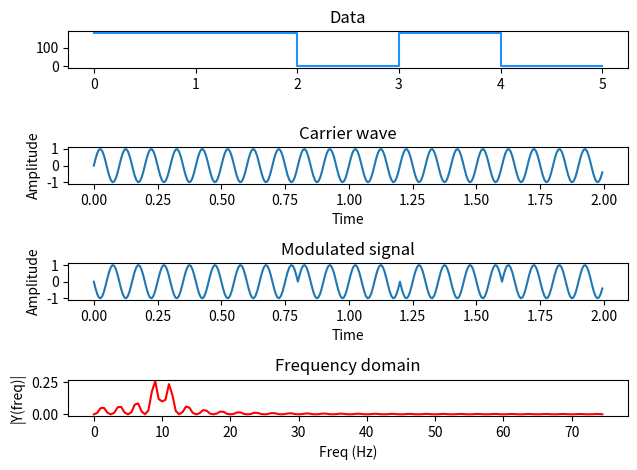

Reproduce this figure in Python.
import matplotlib.pyplot as plot
import numpy as np
import sys


class BaseClass:
    def __init__(self, file="image", freq=10):
        self.file = file
        self.m = 0.2
        self.freq = freq
        self.freqs = 2

        self.Fs = 150.0  # sampling rate
        self.Ts = 1.0/self.Fs  # sampling interval
        self.t = np.arange(0, 2, self.Ts)

    def calculate_signal_properties(self, y):
        self.n = len(y)  # length of the signal
        self.k = np.arange(self.n)
        self.T = self.n/self.Fs
        self.frq = self.k/self.T  # two sides frequency range
        self.frq = self.frq[range(self.n//2)]  # one side frequency range
        self.Y = np.fft.fft(y)/self.n  # fft computing and normalization
        self.Y = self.Y[range(self.n//2)]

    def plot(self, carrier, y, data):
        fig, myplot = plot.subplots(4, 1)

        xs = np.repeat(range(len(data)), 2)
        ys = np.repeat(data, 2)
        xs = xs[1:]
        ys = ys[:-1]
        xs = list(xs)
        ys = list(ys)
        xs.append(xs[-1]+1)
        ys.append(ys[-1])
        myplot[0].plot(xs, ys, color='dodgerblue')
        myplot[0].set_title("Data")

        myplot[1].plot(self.t, carrier)
        myplot[1].set_xlabel('Time')
        myplot[1].set_ylabel('Amplitude')
        myplot[1].set_title("Carrier wave")

        myplot[2].plot(self.t, y)
        myplot[2].set_xlabel('Time')
        myplot[2].set_ylabel('Amplitude')
        myplot[2].set_title("Modulated signal")

        myplot[3].plot(self.frq, abs(self.Y), 'r')  # plotting the spectrum
        myplot[3].set_xlabel('Freq (Hz)')
        myplot[3].set_ylabel('|Y(freq)|')
        myplot[3].set_title("Frequency domain")

        plot.tight_layout()
        plot.show()


class Psk(BaseClass):
    def __init__(self, freq=10):
        super().__init__("psk", freq)
        self.data = np.array([180, 180, 0, 180, 0])
        self.samples_per_bit = 2*self.Fs/self.data.size
        self.dd = np.repeat(self.data, self.samples_per_bit)
        self.modulated = np.sin(2 * np.pi * (self.freq)
                                * self.t+(np.pi*self.dd/180))
        self.carrier = np.sin(2 * np.pi * self.freq * self.t)
        super().calculate_signal_properties(self.modulated)
        super().plot(self.carrier, self.modulated, self.data)


if __name__ == "__main__":
    P = Psk(float(10))
